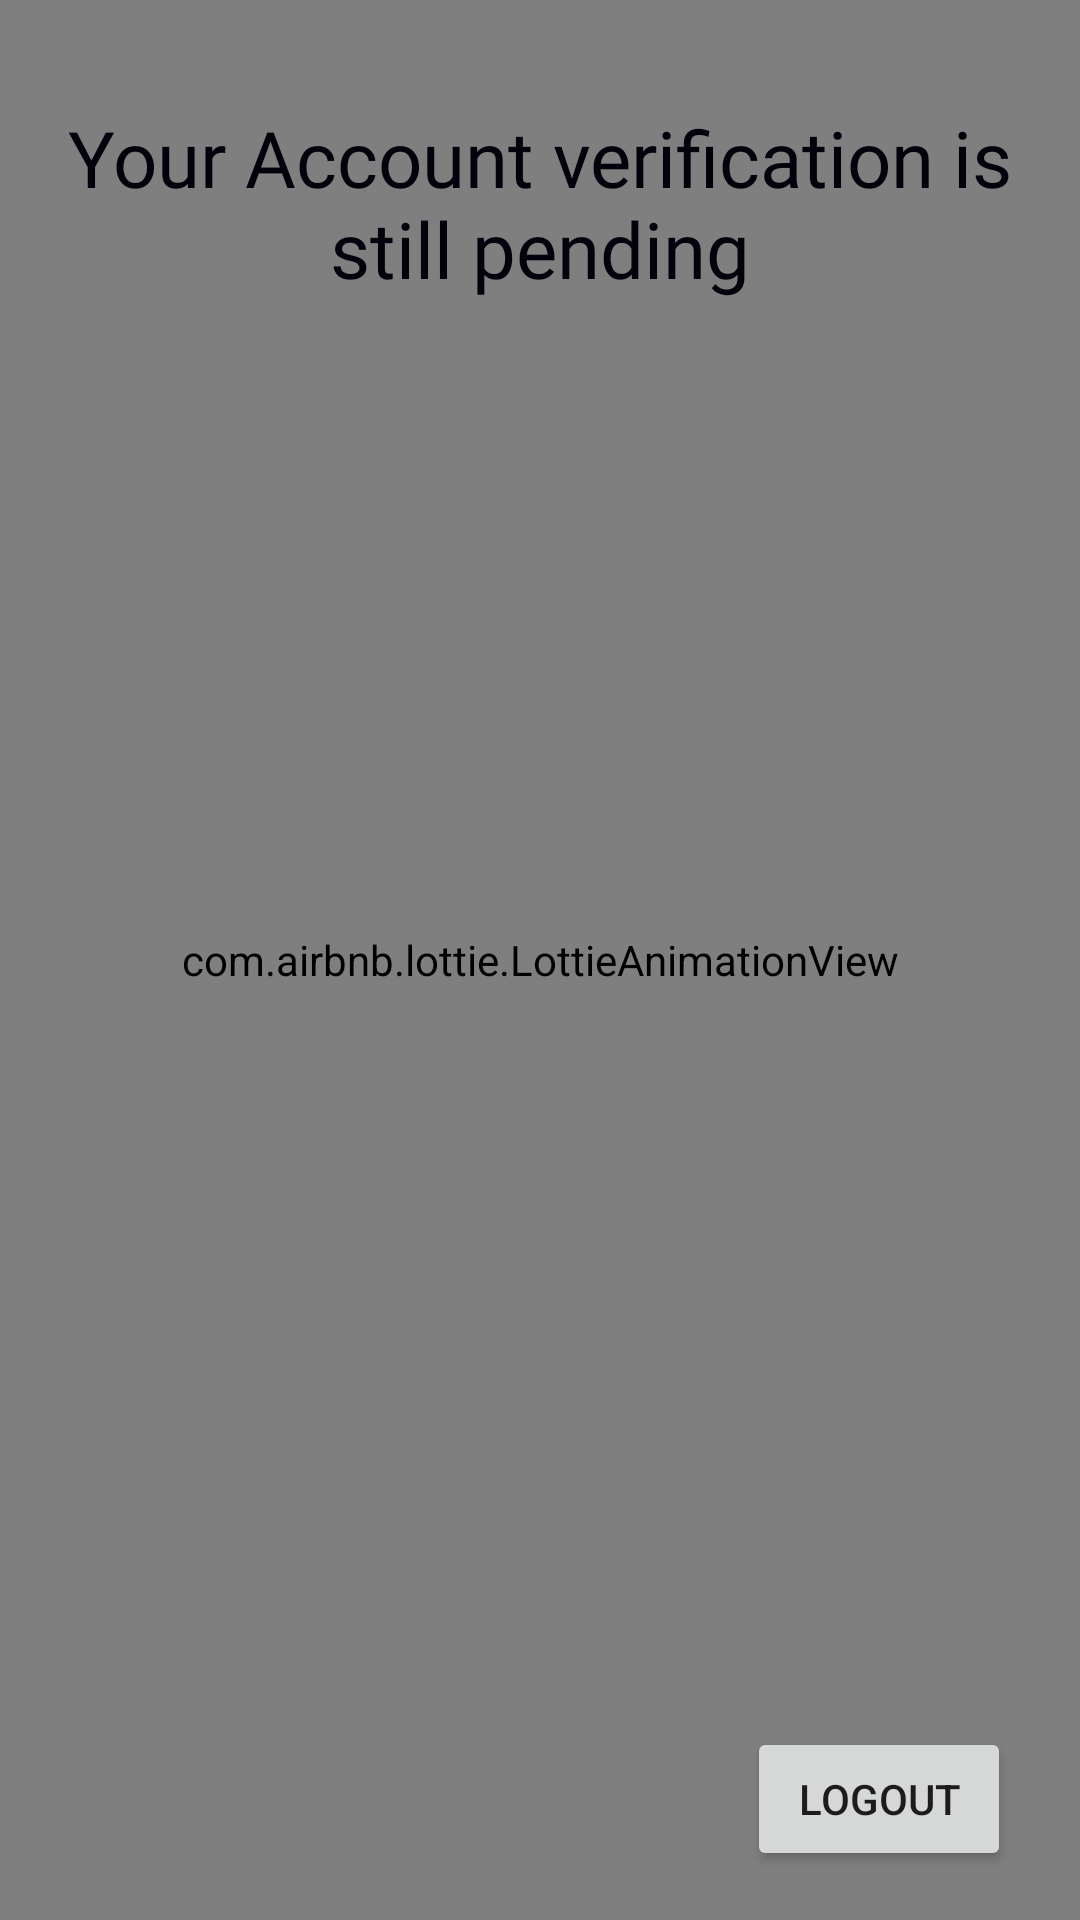

Produce the Android XML layout that renders to this screen, including the resource entries it uses.
<!-- AndroidManifest.xml: application theme AppTheme -->
<!-- res/layout/activity_pending_users_waiting.xml -->
<?xml version="1.0" encoding="utf-8"?>
<androidx.constraintlayout.widget.ConstraintLayout xmlns:android="http://schemas.android.com/apk/res/android"
    xmlns:app="http://schemas.android.com/apk/res-auto"
    xmlns:tools="http://schemas.android.com/tools"
    android:layout_width="match_parent"
    android:layout_height="match_parent"
    android:background="#FFFFFF"
    android:backgroundTint="@color/material_on_primary_emphasis_medium"
    tools:context=".PendingUsersWaiting">

    <com.airbnb.lottie.LottieAnimationView
        android:id="@+id/lottieAnimationView2"
        android:layout_width="match_parent"
        android:layout_height="match_parent"
        app:layout_constraintBottom_toBottomOf="parent"
        app:layout_constraintEnd_toEndOf="parent"
        app:layout_constraintHorizontal_bias="0.0"
        app:layout_constraintStart_toStartOf="parent"
        app:layout_constraintTop_toTopOf="parent"
        app:layout_constraintVertical_bias="1.0"
        app:lottie_autoPlay="true"
        app:lottie_fileName="verifiedwaiting.json"
        app:lottie_loop="true">

    </com.airbnb.lottie.LottieAnimationView>

    <TextView
        android:id="@+id/textView7"
        android:layout_width="wrap_content"
        android:layout_height="wrap_content"
        android:fontFamily="@font/bungee"
        android:text="Your Account verification is still pending"
        android:textAlignment="center"
        android:textColor="@color/colorPrimaryDark"
        android:textSize="26sp"
        app:layout_constraintBottom_toBottomOf="@+id/lottieAnimationView2"
        app:layout_constraintEnd_toEndOf="@+id/lottieAnimationView2"
        app:layout_constraintHorizontal_bias="0.0"
        app:layout_constraintStart_toStartOf="@+id/lottieAnimationView2"
        app:layout_constraintTop_toTopOf="@+id/lottieAnimationView2"
        app:layout_constraintVertical_bias="0.061" />

    <Button
        android:id="@+id/logdif"
        android:layout_width="wrap_content"
        android:layout_height="wrap_content"
        android:text="@string/logout"
        app:layout_constraintBottom_toBottomOf="parent"
        app:layout_constraintEnd_toEndOf="parent"
        app:layout_constraintHorizontal_bias="0.916"
        app:layout_constraintStart_toStartOf="parent"
        app:layout_constraintTop_toBottomOf="@+id/textView7"
        app:layout_constraintVertical_bias="0.967" />
</androidx.constraintlayout.widget.ConstraintLayout>
<!-- resources referenced by this layout -->
<resources>
  <color name="colorPrimaryDark">#04000C</color>
  <string name="logout">Logout</string>
  <style name="AppTheme" parent="Theme.MaterialComponents.Light">
          
          <item name="colorPrimary">@color/colorPrimary</item>
          <item name="colorPrimaryDark">@color/colorPrimaryDark</item>
          <item name="colorAccent">@color/colorAccent</item>
          <item name="windowActionBar">false</item>
          <item name="windowNoTitle">true</item>
  
  
      </style>
  <color name="colorPrimary">#040009</color>
  <color name="colorAccent">#FB8C00</color>
</resources>
